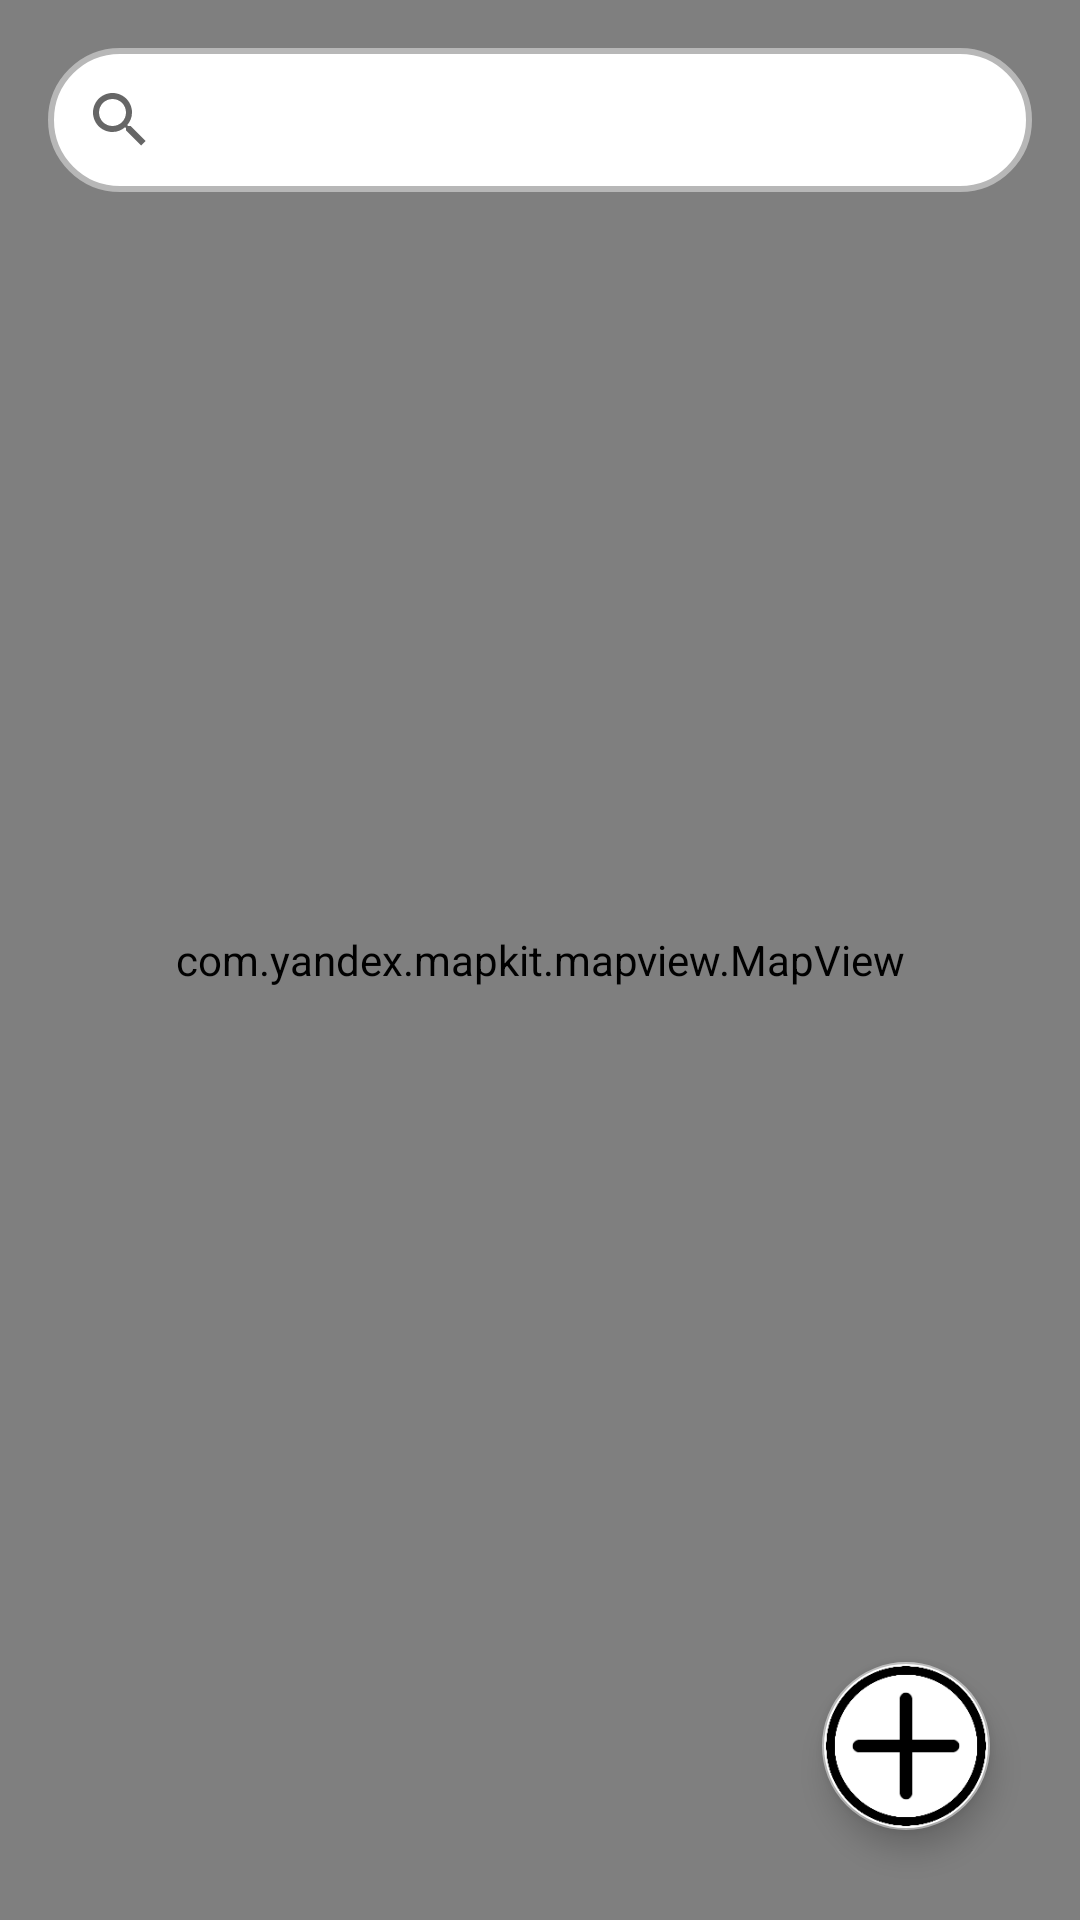

Write the Android layout XML for this screen, with the resource values it uses.
<!-- AndroidManifest.xml: application theme Theme.TravelProject -->
<!-- res/layout/activity_trip_map.xml -->
<?xml version="1.0" encoding="utf-8"?>
<LinearLayout xmlns:android="http://schemas.android.com/apk/res/android"
    xmlns:map="http://schemas.android.com/apk/res-auto"
    xmlns:app="http://schemas.android.com/apk/res-auto"
    xmlns:tools="http://schemas.android.com/tools"
    android:id="@+id/map"
    android:name="com.google.android.gms.maps.SupportMapFragment"
    android:layout_width="match_parent"
    android:layout_height="match_parent"
    android:orientation="vertical"
    tools:context=".TripMapActivity" >

    <FrameLayout
        android:layout_width="match_parent"
        android:layout_height="match_parent">
        <com.yandex.mapkit.mapview.MapView
            android:id="@+id/mapview"
            android:layout_width="match_parent"
            android:layout_height="match_parent"/>
        <SearchView
            android:id="@+id/search"
            android:layout_width="match_parent"
            android:layout_height="wrap_content"
            android:layout_marginTop="16dp"
            android:layout_marginLeft="16dp"
            android:layout_marginRight="16dp"
            android:background="@drawable/rectangle30"/>

        <com.google.android.material.floatingactionbutton.FloatingActionButton
            android:id="@+id/b_add_memories"
            android:layout_width="wrap_content"
            android:layout_height="wrap_content"
            android:layout_gravity="bottom|end"
            android:layout_marginEnd="30dp"
            android:layout_marginBottom="30dp"
            android:src="@drawable/plus"
            android:backgroundTint="@color/white"
            app:maxImageSize="60dp"/>
    </FrameLayout>

</LinearLayout>
<!-- resources referenced by this layout -->
<resources>
  <color name="white">#FFFFFFFF</color>
  <!-- drawable plus: png bitmap (drawable, 5879 bytes) -->
  <!-- drawable rectangle30 (drawable) -->
  <?xml version="1.0" encoding="utf-8"?>
  <selector xmlns:android="http://schemas.android.com/apk/res/android">
      <item>
          <shape android:shape="rectangle">
              <solid android:color="@color/white" ></solid>
              <corners android:radius="30dp" ></corners>
              <stroke android:color="@color/light_grey"
                  android:width="2dp">
              </stroke>
              <size android:width="280dp"
                  android:height="40dp">
              </size>
          </shape>
      </item>
  </selector>
  <style name="Theme.TravelProject" parent="Theme.MaterialComponents.DayNight.DarkActionBar">
          
          <item name="colorPrimary">@color/dark_green</item>
          <item name="colorPrimaryVariant">@color/light_green</item>
          <item name="colorOnPrimary">@color/white</item>
          
          <item name="colorSecondary">@color/light_grey</item>
          <item name="colorSecondaryVariant">@color/dark_grey</item>
          <item name="colorOnSecondary">@color/black</item>
          
          <item name="android:statusBarColor" tools:targetApi="l">?attr/colorPrimaryVariant</item>
          
      </style>
  <color name="light_grey">#FFB7B7B7</color>
  <color name="dark_green">#FF465E4C</color>
  <color name="light_green">#FF82D296</color>
  <color name="dark_grey">#FF555555</color>
  <color name="black">#FF000000</color>
</resources>
